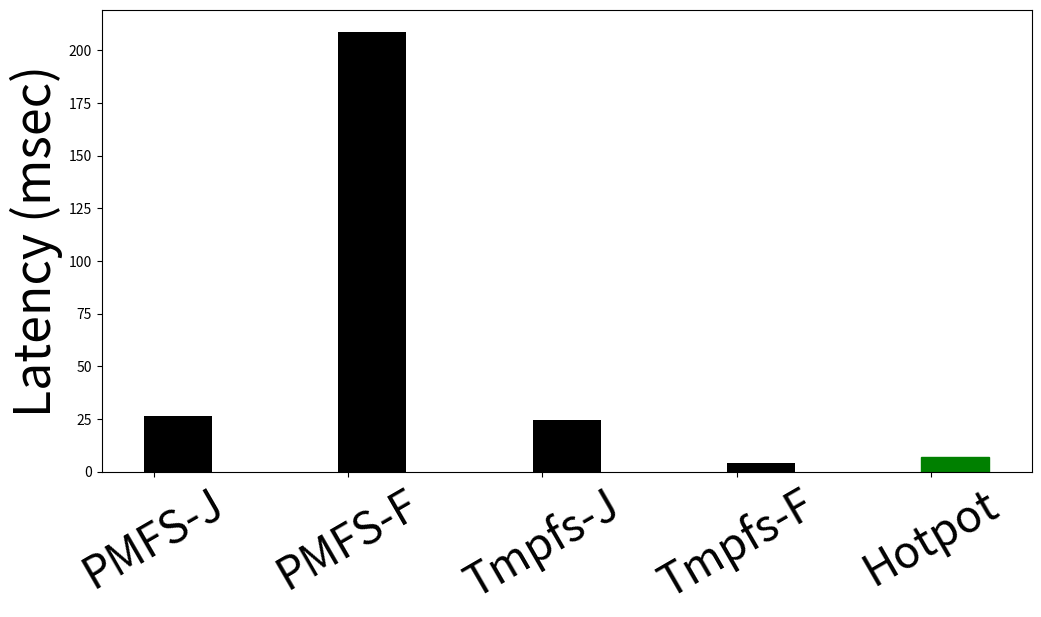

This chart was generated by the following Python code: (Note: this script raises an exception after producing the figure.)

#!/usr/bin/env python
# a bar plot with errorbars
import sys
import numpy as np
import matplotlib
matplotlib.use('Agg')
import matplotlib.pyplot as plt
N = 5
menMeans = (26.47850,208.82650,24.58043,4.11586,7.137)
ind = np.arange(N)  # the x locations for the groups
ind = ind + 0.4
width = 0.35       # the width of the bars
fig, ax = plt.subplots(1, figsize=(12,6))
plt.rc('text', usetex=True)
plt.rc('font', family='sans.serif')

rects1 = ax.bar(ind, menMeans, width, color='black')
rects1[4].set_color('green')

# add some text for labels, title and axes ticks
ax.set_ylabel('Latency (msec)', fontsize=36)
ax.set_xticks(ind + width/2 -0.3)
ax.set_xticklabels(('PMFS-J', 'PMFS-F', 'Tmpfs-J', 'Tmpfs-F', 'Hotpot'), rotation=30, fontsize=32)
ax.set_yscale("log", nonposy='clip')
yind = (1,10,100,1000)
ax.set_yticks(yind)
ax.set_yticklabels(('1', '10', '100', '1000'), fontsize=36)
ax.set_ylim([1,1000])
ax.minorticks_off()
# Hide the right and top spines
ax.spines['right'].set_visible(False)
ax.spines['top'].set_visible(False)

# Only show ticks on the left and bottom spines
ax.yaxis.set_ticks_position('left')
ax.xaxis.set_ticks_position('bottom')

plt.tight_layout()
plt.show()
plt.savefig('{}.pdf'.format(sys.argv[1]))
#plt.savefig('{}.eps'.format(sys.argv[1]))
